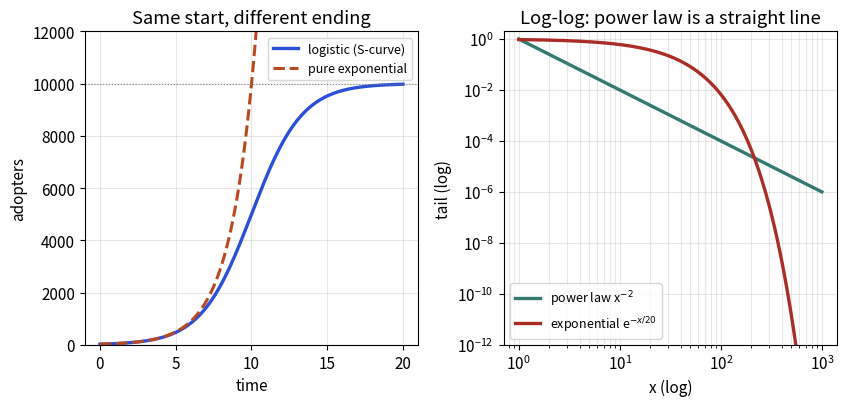

The script that saved this image:
import matplotlib
matplotlib.use("Agg")
import matplotlib.pyplot as plt
import numpy as np
plt.rcParams.update({"font.size": 11})
t = np.linspace(0, 20, 300)
K, r, t0 = 10000, 0.6, 10
logi = K / (1 + np.exp(-r * (t - t0)))
expo = K / (1 + np.exp(r * t0)) * np.exp(r * t)
fig, ax = plt.subplots(1, 2, figsize=(8.6, 4.2))
ax[0].plot(t, logi, color="#2b4fd6", lw=2.4, label="logistic (S-curve)")
ax[0].plot(t, expo, color="#b84a22", lw=2.2, ls="--", label="pure exponential")
ax[0].set_ylim(0, 12000); ax[0].axhline(K, color="gray", lw=.8, ls=":")
ax[0].set_xlabel("time"); ax[0].set_ylabel("adopters"); ax[0].legend(fontsize=9); ax[0].grid(alpha=.3)
ax[0].set_title("Same start, different ending")
x = np.logspace(0, 3, 200)
ax[1].loglog(x, x ** -2.0, color="#357a70", lw=2.4, label="power law x$^{-2}$")
ax[1].loglog(x, np.exp(-x / 20), color="#aa2d26", lw=2.4, label="exponential e$^{-x/20}$")
ax[1].set_ylim(1e-12, 2); ax[1].set_xlabel("x (log)"); ax[1].set_ylabel("tail (log)")
ax[1].legend(fontsize=9); ax[1].grid(alpha=.3, which="both"); ax[1].set_title("Log-log: power law is a straight line")
plt.tight_layout(); plt.savefig("ch03_logistic_power.png", dpi=110)
